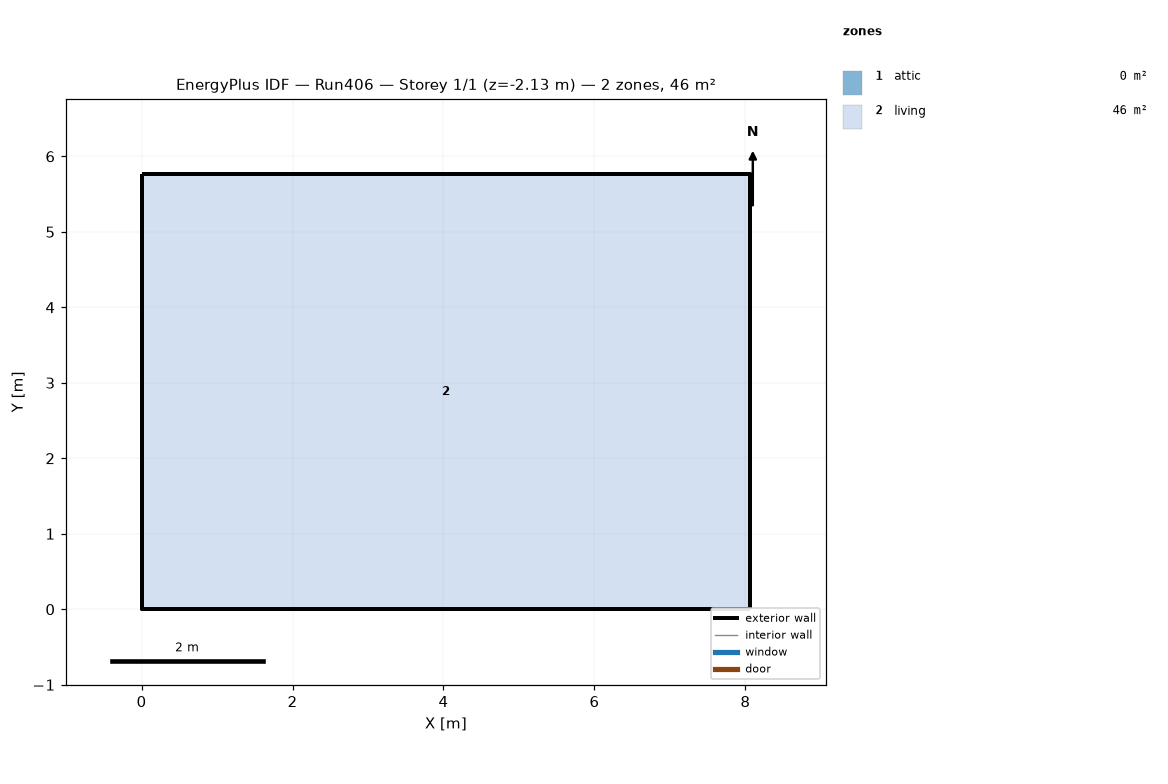
=== STOREY PLAN SPEC (per zone: floor XY polygon, exterior-wall plan segments, windows/doors) ===
zone 1: attic  (0.0 m²)
  exterior wall: (8.06, 0.00) – (8.06, 5.76) – (8.06, 2.88)  [8.6 m]
  exterior wall: (0.00, 5.76) – (0.00, 0.00) – (0.00, 2.88)  [8.6 m]
zone 2: living  (46.5 m²)
  floor: (0.00, 0.00) (0.00, 5.76) (8.06, 5.76) (8.06, 0.00)
  exterior wall: (0.00, 0.00) – (8.06, 0.00)  [8.1 m] x2 surfaces
  exterior wall: (8.06, 0.00) – (8.06, 5.76)  [5.8 m] x2 surfaces
  exterior wall: (8.06, 5.76) – (0.00, 5.76)  [8.1 m] x2 surfaces
  exterior wall: (0.00, 5.76) – (0.00, 0.00)  [5.8 m] x2 surfaces
  interior walls: 4

=== DERIVED (storey summary) ===
Building: Run406
Storey: 1 of 1  (floor level z = -2.13 m)
Storey gross floor area: 46.5 m²
Zones on this storey: 2
  - attic: floor 0.0 m²; exterior wall 17.3 m (7.9 m²); WWR 0.0%
  - living: floor 46.5 m²; exterior wall 27.6 m (143.3 m²); WWR 0.0%
Zone adjacency: (none detected)